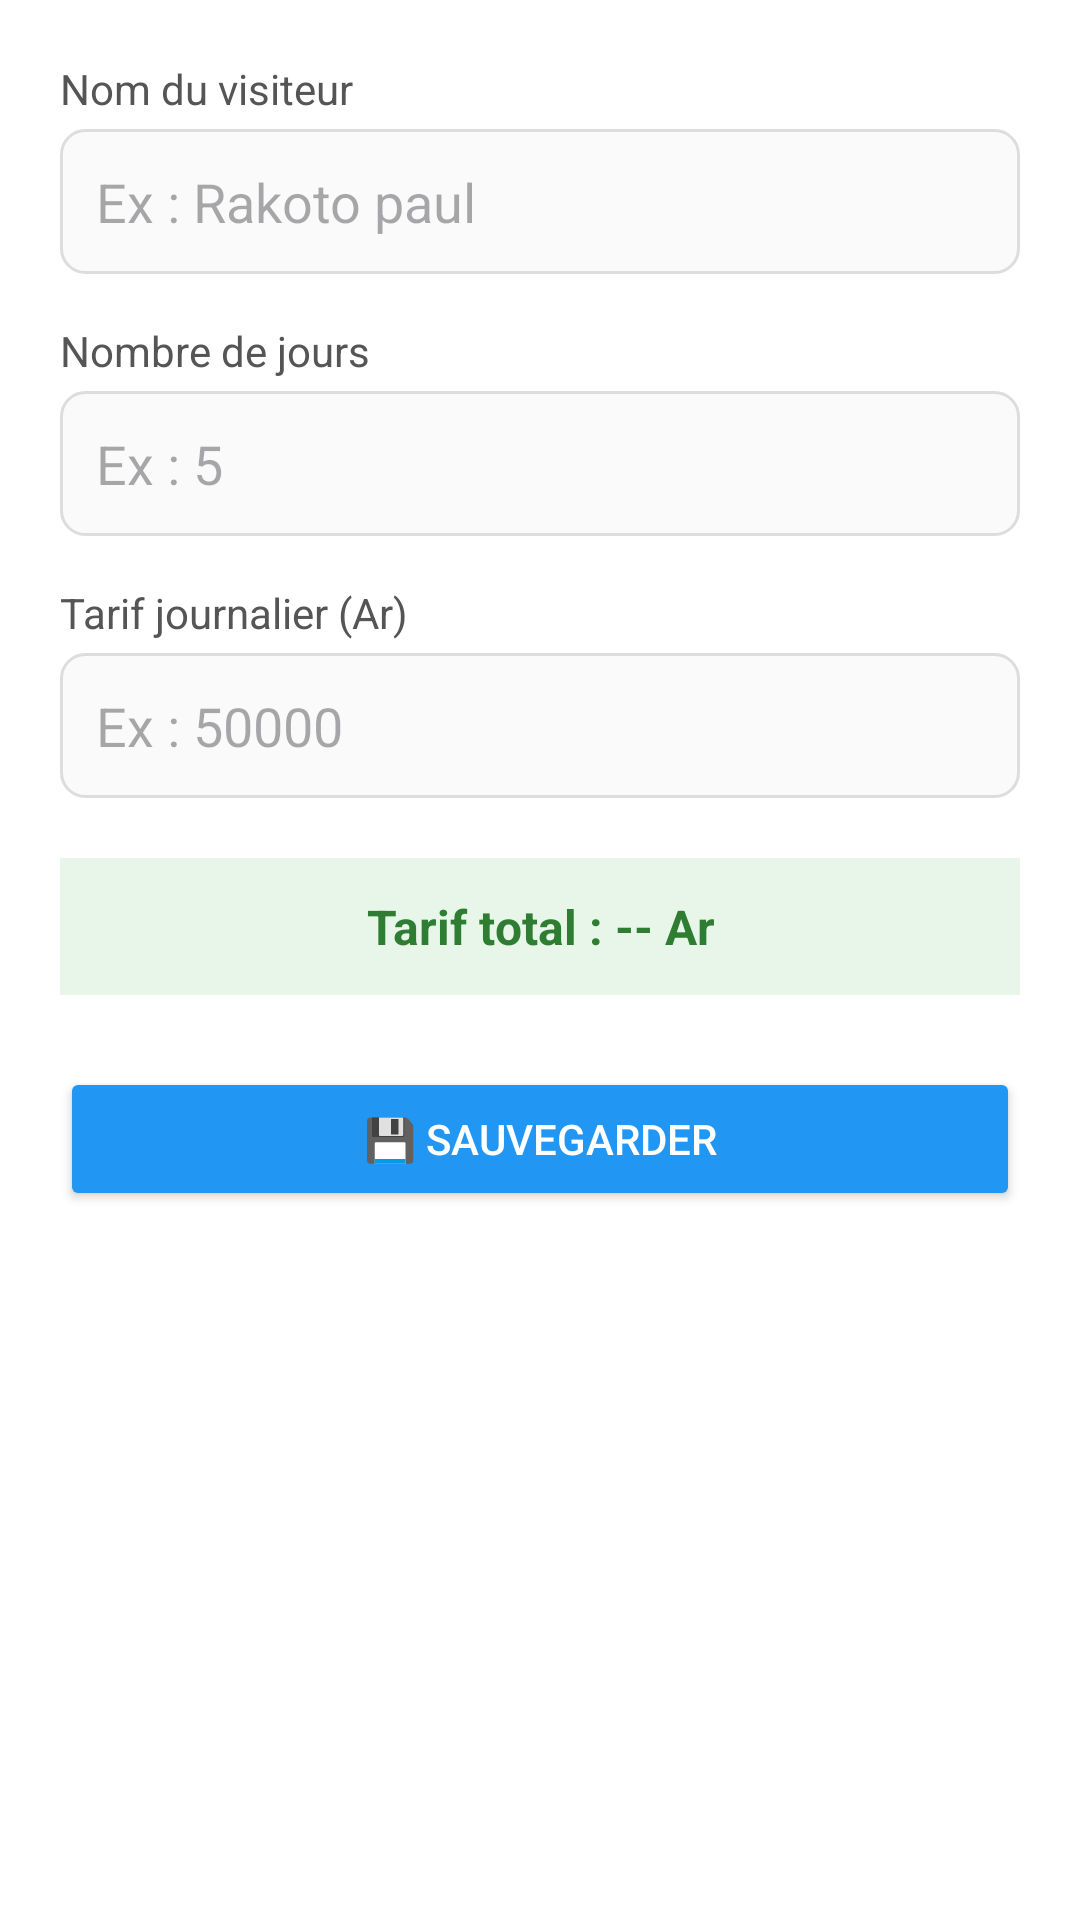

This screen was rendered from an Android layout file. Write that file and the resources it references.
<!-- AndroidManifest.xml: application theme Theme.VisiteurApp -->
<!-- res/layout/activity_formulaire.xml -->
<?xml version="1.0" encoding="utf-8"?>
<ScrollView xmlns:android="http://schemas.android.com/apk/res/android"
    android:layout_width="match_parent"
    android:layout_height="match_parent"
    android:background="#FFFFFF">

    <LinearLayout
        android:layout_width="match_parent"
        android:layout_height="wrap_content"
        android:orientation="vertical"
        android:padding="20dp">

        <TextView
            android:layout_width="wrap_content"
            android:layout_height="wrap_content"
            android:text="Nom du visiteur"
            android:textSize="14sp"
            android:textColor="#555555"
            android:layout_marginBottom="4dp"/>

        <EditText
            android:id="@+id/etNom"
            android:layout_width="match_parent"
            android:layout_height="wrap_content"
            android:hint="Ex : Rakoto paul"
            android:inputType="textPersonName"
            android:padding="12dp"
            android:background="@drawable/edit_text_border"/>

        <TextView
            android:layout_width="wrap_content"
            android:layout_height="wrap_content"
            android:text="Nombre de jours"
            android:textSize="14sp"
            android:textColor="#555555"
            android:layout_marginTop="16dp"
            android:layout_marginBottom="4dp"/>

        <EditText
            android:id="@+id/etNombreJours"
            android:layout_width="match_parent"
            android:layout_height="wrap_content"
            android:hint="Ex : 5"
            android:inputType="number"
            android:padding="12dp"
            android:background="@drawable/edit_text_border"/>

        <TextView
            android:layout_width="wrap_content"
            android:layout_height="wrap_content"
            android:text="Tarif journalier (Ar)"
            android:textSize="14sp"
            android:textColor="#555555"
            android:layout_marginTop="16dp"
            android:layout_marginBottom="4dp"/>

        <EditText
            android:id="@+id/etTarifJournalier"
            android:layout_width="match_parent"
            android:layout_height="wrap_content"
            android:hint="Ex : 50000"
            android:inputType="numberDecimal"
            android:padding="12dp"
            android:background="@drawable/edit_text_border"/>

        
        <TextView
            android:id="@+id/tvTarifCalcule"
            android:layout_width="match_parent"
            android:layout_height="wrap_content"
            android:text="Tarif total : -- Ar"
            android:textSize="16sp"
            android:textStyle="bold"
            android:textColor="#2E7D32"
            android:gravity="center"
            android:background="#E8F5E9"
            android:padding="12dp"
            android:layout_marginTop="20dp"/>

        <Button
            android:id="@+id/btnSauvegarder"
            android:layout_width="match_parent"
            android:layout_height="wrap_content"
            android:text="💾 Sauvegarder"
            android:backgroundTint="#2196F3"
            android:textColor="#FFFFFF"
            android:layout_marginTop="24dp"/>

    </LinearLayout>
</ScrollView>
<!-- resources referenced by this layout -->
<resources>
  <!-- drawable edit_text_border (drawable) -->
  <?xml version="1.0" encoding="utf-8"?>
  <shape xmlns:android="http://schemas.android.com/apk/res/android">
      <solid android:color="#FAFAFA"/>
      <stroke android:width="1dp" android:color="#DDDDDD"/>
      <corners android:radius="8dp"/>
      <padding android:left="8dp" android:top="8dp"
          android:right="8dp" android:bottom="8dp"/>
  </shape>
  <style name="Theme.VisiteurApp" parent="Base.Theme.VisiteurApp" />
  <style name="Base.Theme.VisiteurApp" parent="Theme.Material3.DayNight.NoActionBar">
          
          
      </style>
</resources>
